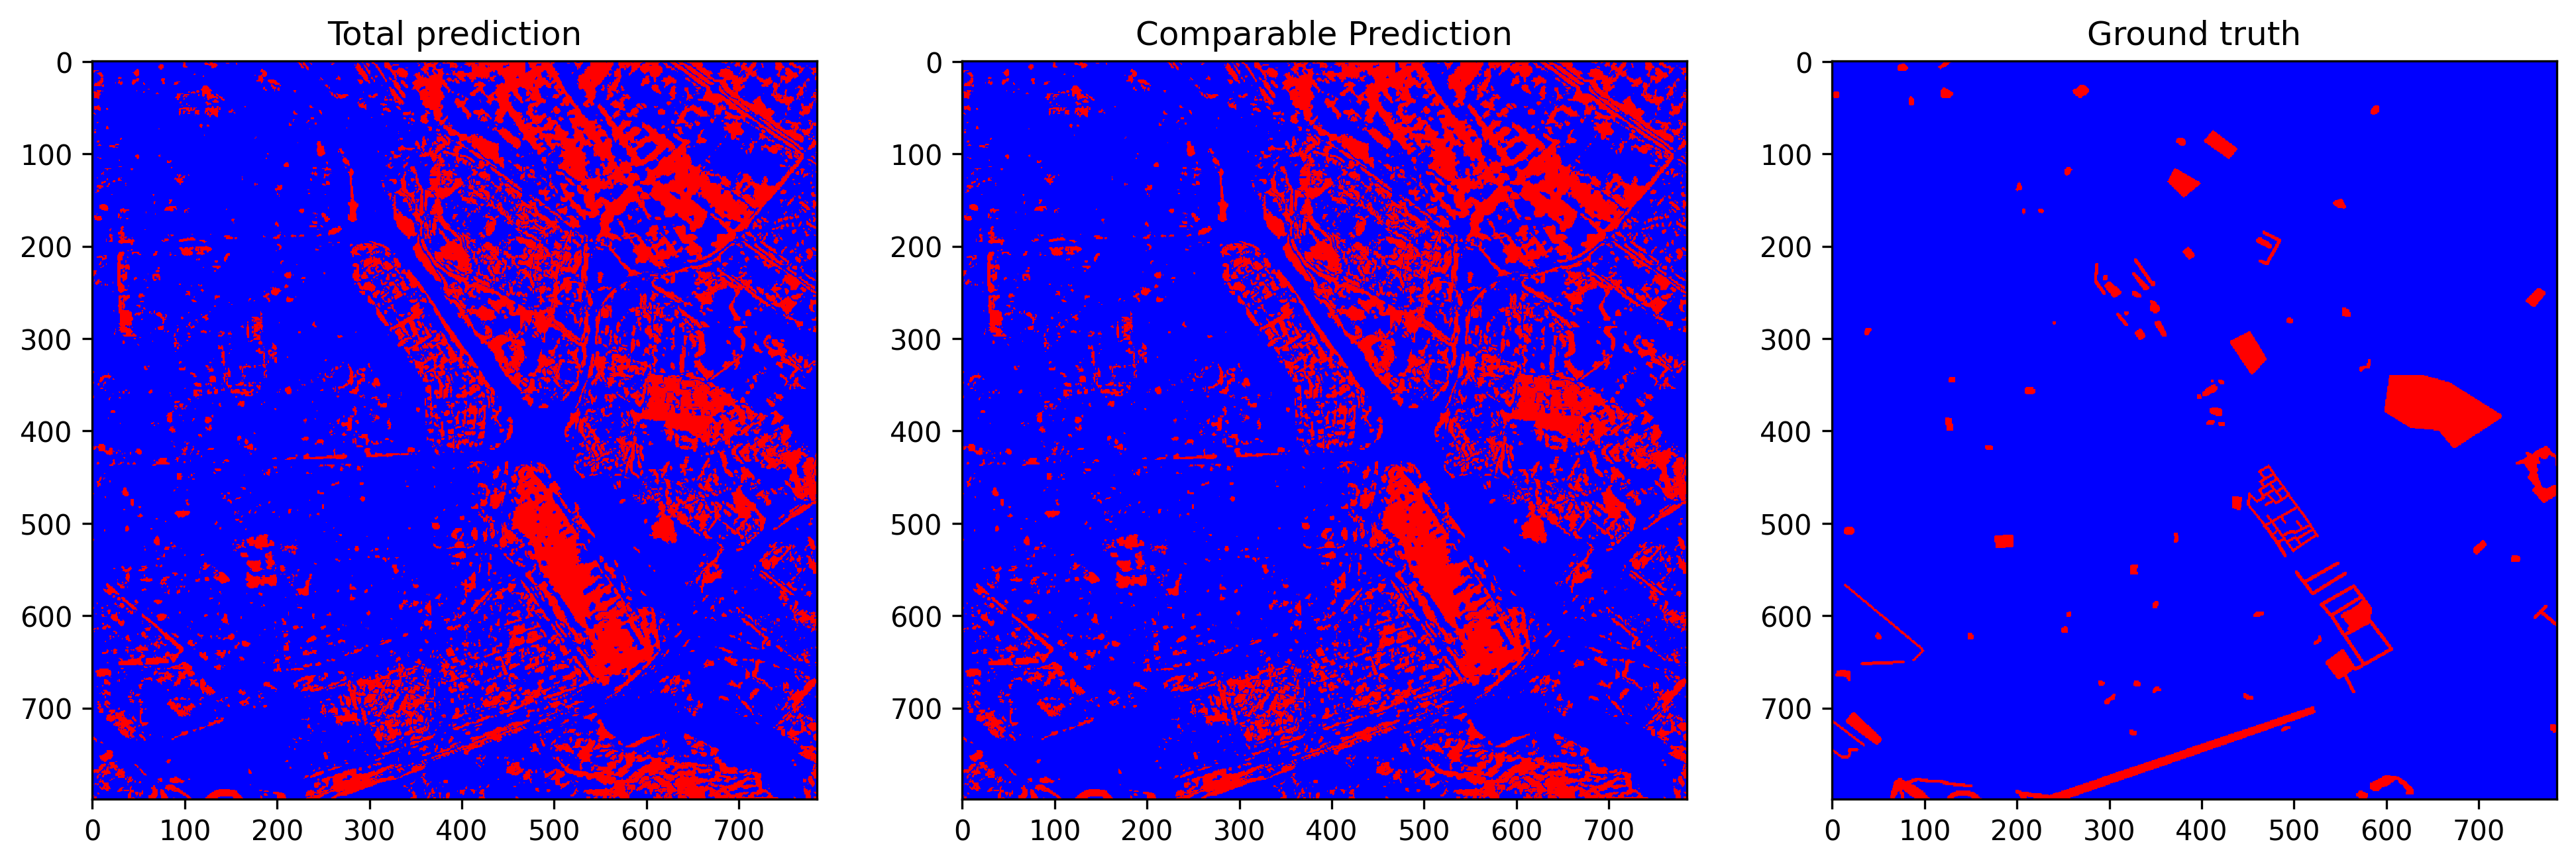

Data behind this chart, as committed beside it:
total_examples, threshold, overall_accuracy, false_positives_num, false_negatives_num, true_negatives_num, true_positives_num, prediction_time, overall_accuracy_correction, false_positives_num_correction, false_negatives_num_correction, true_negatives_num_correction, true_positives_num_correction, correction_time, pseudo_qty, real_qty, extraction_time, ft_epochs, ft_time, ft_loss, ft_val_loss, ft_val_acc, pseudo_acc, pseudo_acc_corrected
627215, 0.1217, 0.7946, 122207, 6631, 481416, 16961, 12.35, 0.8212, 106090, 6060, 497533, 17532, 5.886, no pseudo labels, 5.0%, 0.1608, 30, 9.75, 0.04272, 0.0416, 0.8643, 0.669, 0.6879
